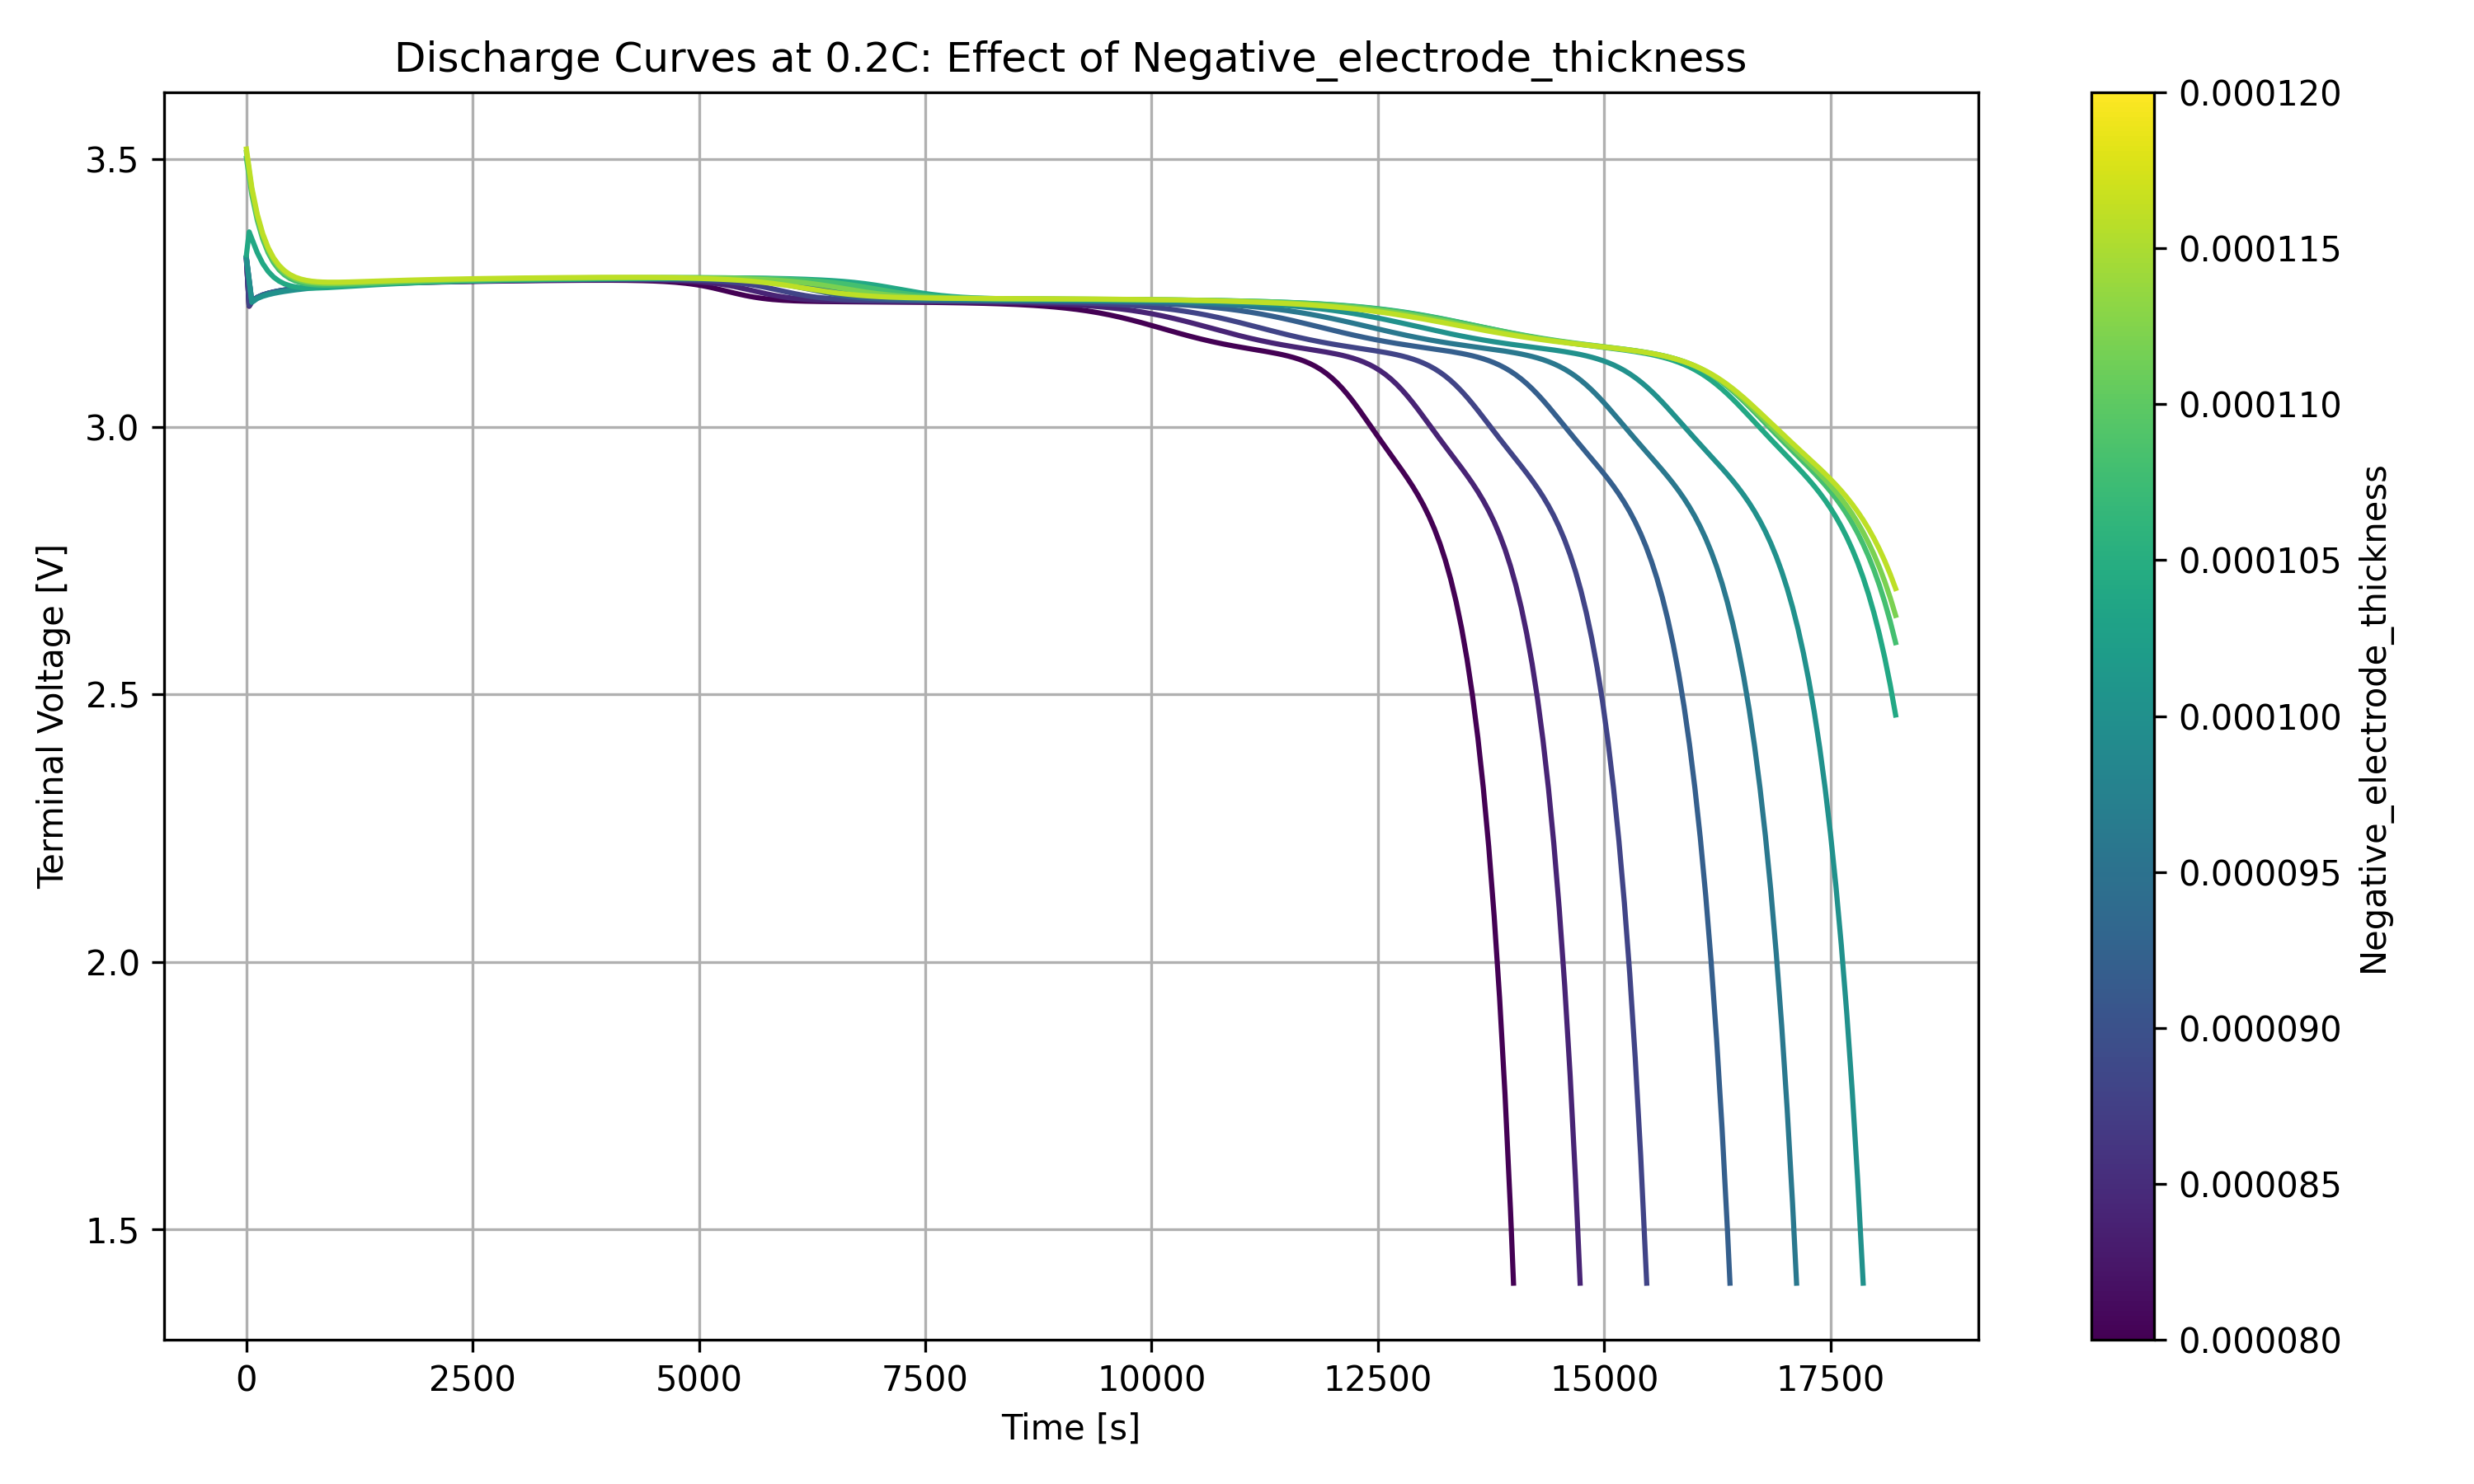

Values plotted in this chart, from the file beside it:
time, 8e-05, 8.10256e-05, 8.20513e-05, 8.30769e-05, 8.41026e-05, 8.51282e-05, 8.61538e-05, 8.71795e-05, 8.82051e-05, 8.92308e-05, 9.02564e-05, 9.12821e-05, 9.23077e-05, 9.33333e-05, 9.4359e-05, 9.53846e-05, 9.64103e-05, 9.74359e-05, 9.84615e-05, 9.94872e-05, 0.000100513, 0.000101538, 0.000102564
0.0, 3.312, 3.312, 3.313, 3.313, 3.314, 3.314, 3.315, 3.315, 3.315, 3.315, 3.316, 3.316, 3.316, 3.316, 3.316, 3.316, 3.316, 3.316, 3.316, 3.315, 3.315, 3.314, 3.313
59.74, 3.234, 3.234, 3.234, 3.234, 3.234, 3.234, 3.234, 3.235, 3.235, 3.235, 3.235, 3.235, 3.235, 3.235, 3.235, 3.234, 3.234, 3.234, 3.233, 3.233, 3.233, 3.233, 3.235
119.5, 3.241, 3.242, 3.242, 3.242, 3.242, 3.242, 3.242, 3.242, 3.242, 3.242, 3.242, 3.242, 3.242, 3.242, 3.242, 3.242, 3.241, 3.241, 3.241, 3.24, 3.24, 3.24, 3.241
179.2, 3.246, 3.246, 3.246, 3.246, 3.247, 3.247, 3.247, 3.247, 3.247, 3.247, 3.247, 3.247, 3.247, 3.246, 3.246, 3.246, 3.246, 3.245, 3.245, 3.245, 3.244, 3.244, 3.245
239, 3.249, 3.249, 3.249, 3.25, 3.25, 3.25, 3.25, 3.25, 3.25, 3.25, 3.25, 3.25, 3.25, 3.25, 3.249, 3.249, 3.249, 3.249, 3.248, 3.248, 3.247, 3.247, 3.247
298.7, 3.252, 3.252, 3.252, 3.252, 3.252, 3.252, 3.252, 3.252, 3.252, 3.252, 3.252, 3.252, 3.252, 3.252, 3.252, 3.252, 3.251, 3.251, 3.251, 3.25, 3.25, 3.249, 3.249
358.4, 3.254, 3.254, 3.254, 3.254, 3.254, 3.254, 3.254, 3.254, 3.254, 3.254, 3.254, 3.254, 3.254, 3.254, 3.254, 3.254, 3.253, 3.253, 3.253, 3.252, 3.252, 3.251, 3.251
418.2, 3.255, 3.255, 3.255, 3.256, 3.256, 3.256, 3.256, 3.256, 3.256, 3.256, 3.256, 3.256, 3.256, 3.256, 3.256, 3.255, 3.255, 3.255, 3.254, 3.254, 3.254, 3.253, 3.253
477.9, 3.257, 3.257, 3.257, 3.257, 3.257, 3.257, 3.257, 3.257, 3.257, 3.257, 3.257, 3.257, 3.257, 3.257, 3.257, 3.257, 3.257, 3.256, 3.256, 3.256, 3.255, 3.255, 3.254
537.6, 3.258, 3.258, 3.258, 3.258, 3.258, 3.258, 3.258, 3.259, 3.259, 3.259, 3.259, 3.259, 3.258, 3.258, 3.258, 3.258, 3.258, 3.258, 3.257, 3.257, 3.257, 3.256, 3.256
597.4, 3.259, 3.259, 3.259, 3.259, 3.259, 3.259, 3.26, 3.26, 3.26, 3.26, 3.26, 3.26, 3.26, 3.259, 3.259, 3.259, 3.259, 3.259, 3.259, 3.258, 3.258, 3.257, 3.257
657.1, 3.26, 3.26, 3.26, 3.26, 3.26, 3.26, 3.261, 3.261, 3.261, 3.261, 3.261, 3.261, 3.261, 3.26, 3.26, 3.26, 3.26, 3.26, 3.26, 3.259, 3.259, 3.258, 3.258
716.9, 3.261, 3.261, 3.261, 3.261, 3.261, 3.261, 3.261, 3.261, 3.262, 3.262, 3.262, 3.262, 3.261, 3.261, 3.261, 3.261, 3.261, 3.261, 3.261, 3.26, 3.26, 3.259, 3.259
776.6, 3.262, 3.262, 3.262, 3.262, 3.262, 3.262, 3.262, 3.262, 3.262, 3.262, 3.262, 3.262, 3.262, 3.262, 3.262, 3.262, 3.262, 3.262, 3.261, 3.261, 3.261, 3.26, 3.26
836.3, 3.262, 3.262, 3.263, 3.263, 3.263, 3.263, 3.263, 3.263, 3.263, 3.263, 3.263, 3.263, 3.263, 3.263, 3.263, 3.263, 3.263, 3.263, 3.262, 3.262, 3.262, 3.261, 3.261
896.1, 3.263, 3.263, 3.263, 3.263, 3.263, 3.264, 3.264, 3.264, 3.264, 3.264, 3.264, 3.264, 3.264, 3.264, 3.264, 3.264, 3.263, 3.263, 3.263, 3.263, 3.262, 3.262, 3.262
955.8, 3.264, 3.264, 3.264, 3.264, 3.264, 3.264, 3.264, 3.264, 3.264, 3.264, 3.264, 3.264, 3.264, 3.264, 3.264, 3.264, 3.264, 3.264, 3.264, 3.264, 3.263, 3.263, 3.262
1016, 3.264, 3.264, 3.264, 3.265, 3.265, 3.265, 3.265, 3.265, 3.265, 3.265, 3.265, 3.265, 3.265, 3.265, 3.265, 3.265, 3.265, 3.265, 3.264, 3.264, 3.264, 3.264, 3.263
1075, 3.265, 3.265, 3.265, 3.265, 3.265, 3.265, 3.265, 3.266, 3.266, 3.266, 3.266, 3.266, 3.266, 3.266, 3.266, 3.265, 3.265, 3.265, 3.265, 3.265, 3.265, 3.264, 3.264
1135, 3.265, 3.265, 3.266, 3.266, 3.266, 3.266, 3.266, 3.266, 3.266, 3.266, 3.266, 3.266, 3.266, 3.266, 3.266, 3.266, 3.266, 3.266, 3.266, 3.265, 3.265, 3.265, 3.265
1195, 3.266, 3.266, 3.266, 3.266, 3.266, 3.266, 3.266, 3.267, 3.267, 3.267, 3.267, 3.267, 3.267, 3.267, 3.267, 3.267, 3.266, 3.266, 3.266, 3.266, 3.266, 3.266, 3.265
1254, 3.266, 3.266, 3.266, 3.267, 3.267, 3.267, 3.267, 3.267, 3.267, 3.267, 3.267, 3.267, 3.267, 3.267, 3.267, 3.267, 3.267, 3.267, 3.267, 3.267, 3.266, 3.266, 3.266
1314, 3.267, 3.267, 3.267, 3.267, 3.267, 3.267, 3.267, 3.267, 3.267, 3.268, 3.268, 3.268, 3.268, 3.268, 3.268, 3.268, 3.267, 3.267, 3.267, 3.267, 3.267, 3.267, 3.266
1374, 3.267, 3.267, 3.267, 3.267, 3.268, 3.268, 3.268, 3.268, 3.268, 3.268, 3.268, 3.268, 3.268, 3.268, 3.268, 3.268, 3.268, 3.268, 3.268, 3.268, 3.267, 3.267, 3.267
1434, 3.267, 3.268, 3.268, 3.268, 3.268, 3.268, 3.268, 3.268, 3.268, 3.268, 3.268, 3.268, 3.268, 3.268, 3.268, 3.268, 3.268, 3.268, 3.268, 3.268, 3.268, 3.268, 3.267
1493, 3.268, 3.268, 3.268, 3.268, 3.268, 3.268, 3.269, 3.269, 3.269, 3.269, 3.269, 3.269, 3.269, 3.269, 3.269, 3.269, 3.269, 3.269, 3.269, 3.268, 3.268, 3.268, 3.268
1553, 3.268, 3.268, 3.268, 3.269, 3.269, 3.269, 3.269, 3.269, 3.269, 3.269, 3.269, 3.269, 3.269, 3.269, 3.269, 3.269, 3.269, 3.269, 3.269, 3.269, 3.269, 3.269, 3.268
1613, 3.268, 3.269, 3.269, 3.269, 3.269, 3.269, 3.269, 3.269, 3.269, 3.269, 3.27, 3.27, 3.27, 3.27, 3.27, 3.27, 3.27, 3.269, 3.269, 3.269, 3.269, 3.269, 3.269
1673, 3.269, 3.269, 3.269, 3.269, 3.269, 3.269, 3.27, 3.27, 3.27, 3.27, 3.27, 3.27, 3.27, 3.27, 3.27, 3.27, 3.27, 3.27, 3.27, 3.27, 3.27, 3.269, 3.269
1732, 3.269, 3.269, 3.269, 3.269, 3.27, 3.27, 3.27, 3.27, 3.27, 3.27, 3.27, 3.27, 3.27, 3.27, 3.27, 3.27, 3.27, 3.27, 3.27, 3.27, 3.27, 3.27, 3.27
1792, 3.269, 3.269, 3.27, 3.27, 3.27, 3.27, 3.27, 3.27, 3.27, 3.27, 3.27, 3.271, 3.271, 3.271, 3.271, 3.271, 3.271, 3.271, 3.27, 3.27, 3.27, 3.27, 3.27
1852, 3.27, 3.27, 3.27, 3.27, 3.27, 3.27, 3.27, 3.271, 3.271, 3.271, 3.271, 3.271, 3.271, 3.271, 3.271, 3.271, 3.271, 3.271, 3.271, 3.271, 3.271, 3.27, 3.27
1912, 3.27, 3.27, 3.27, 3.27, 3.27, 3.271, 3.271, 3.271, 3.271, 3.271, 3.271, 3.271, 3.271, 3.271, 3.271, 3.271, 3.271, 3.271, 3.271, 3.271, 3.271, 3.271, 3.271
1971, 3.27, 3.27, 3.27, 3.271, 3.271, 3.271, 3.271, 3.271, 3.271, 3.271, 3.271, 3.271, 3.271, 3.271, 3.271, 3.271, 3.271, 3.271, 3.271, 3.271, 3.271, 3.271, 3.271
2031, 3.27, 3.27, 3.271, 3.271, 3.271, 3.271, 3.271, 3.271, 3.271, 3.271, 3.272, 3.272, 3.272, 3.272, 3.272, 3.272, 3.272, 3.272, 3.272, 3.272, 3.272, 3.271, 3.271
2091, 3.271, 3.271, 3.271, 3.271, 3.271, 3.271, 3.271, 3.272, 3.272, 3.272, 3.272, 3.272, 3.272, 3.272, 3.272, 3.272, 3.272, 3.272, 3.272, 3.272, 3.272, 3.272, 3.272
2151, 3.271, 3.271, 3.271, 3.271, 3.271, 3.272, 3.272, 3.272, 3.272, 3.272, 3.272, 3.272, 3.272, 3.272, 3.272, 3.272, 3.272, 3.272, 3.272, 3.272, 3.272, 3.272, 3.272
2210, 3.271, 3.271, 3.271, 3.271, 3.272, 3.272, 3.272, 3.272, 3.272, 3.272, 3.272, 3.272, 3.272, 3.272, 3.272, 3.272, 3.272, 3.272, 3.272, 3.272, 3.272, 3.272, 3.272
2270, 3.271, 3.271, 3.272, 3.272, 3.272, 3.272, 3.272, 3.272, 3.272, 3.272, 3.272, 3.273, 3.273, 3.273, 3.273, 3.273, 3.273, 3.273, 3.273, 3.273, 3.273, 3.273, 3.272
2330, 3.271, 3.272, 3.272, 3.272, 3.272, 3.272, 3.272, 3.272, 3.272, 3.273, 3.273, 3.273, 3.273, 3.273, 3.273, 3.273, 3.273, 3.273, 3.273, 3.273, 3.273, 3.273, 3.273
2390, 3.272, 3.272, 3.272, 3.272, 3.272, 3.272, 3.272, 3.273, 3.273, 3.273, 3.273, 3.273, 3.273, 3.273, 3.273, 3.273, 3.273, 3.273, 3.273, 3.273, 3.273, 3.273, 3.273
2449, 3.272, 3.272, 3.272, 3.272, 3.272, 3.272, 3.273, 3.273, 3.273, 3.273, 3.273, 3.273, 3.273, 3.273, 3.273, 3.273, 3.273, 3.273, 3.273, 3.273, 3.273, 3.273, 3.273
2509, 3.272, 3.272, 3.272, 3.272, 3.273, 3.273, 3.273, 3.273, 3.273, 3.273, 3.273, 3.273, 3.273, 3.273, 3.273, 3.274, 3.274, 3.274, 3.274, 3.274, 3.274, 3.274, 3.273
2569, 3.272, 3.272, 3.272, 3.273, 3.273, 3.273, 3.273, 3.273, 3.273, 3.273, 3.273, 3.273, 3.274, 3.274, 3.274, 3.274, 3.274, 3.274, 3.274, 3.274, 3.274, 3.274, 3.274
2628, 3.272, 3.272, 3.273, 3.273, 3.273, 3.273, 3.273, 3.273, 3.273, 3.273, 3.274, 3.274, 3.274, 3.274, 3.274, 3.274, 3.274, 3.274, 3.274, 3.274, 3.274, 3.274, 3.274
2688, 3.272, 3.273, 3.273, 3.273, 3.273, 3.273, 3.273, 3.273, 3.274, 3.274, 3.274, 3.274, 3.274, 3.274, 3.274, 3.274, 3.274, 3.274, 3.274, 3.274, 3.274, 3.274, 3.274
2748, 3.272, 3.273, 3.273, 3.273, 3.273, 3.273, 3.273, 3.274, 3.274, 3.274, 3.274, 3.274, 3.274, 3.274, 3.274, 3.274, 3.274, 3.274, 3.274, 3.274, 3.274, 3.274, 3.274
2808, 3.273, 3.273, 3.273, 3.273, 3.273, 3.273, 3.274, 3.274, 3.274, 3.274, 3.274, 3.274, 3.274, 3.274, 3.274, 3.274, 3.274, 3.275, 3.275, 3.275, 3.275, 3.275, 3.274
2867, 3.273, 3.273, 3.273, 3.273, 3.273, 3.274, 3.274, 3.274, 3.274, 3.274, 3.274, 3.274, 3.274, 3.274, 3.275, 3.275, 3.275, 3.275, 3.275, 3.275, 3.275, 3.275, 3.275
2927, 3.273, 3.273, 3.273, 3.273, 3.274, 3.274, 3.274, 3.274, 3.274, 3.274, 3.274, 3.274, 3.275, 3.275, 3.275, 3.275, 3.275, 3.275, 3.275, 3.275, 3.275, 3.275, 3.275
2987, 3.273, 3.273, 3.273, 3.274, 3.274, 3.274, 3.274, 3.274, 3.274, 3.274, 3.274, 3.275, 3.275, 3.275, 3.275, 3.275, 3.275, 3.275, 3.275, 3.275, 3.275, 3.275, 3.275
3047, 3.273, 3.273, 3.273, 3.274, 3.274, 3.274, 3.274, 3.274, 3.274, 3.274, 3.275, 3.275, 3.275, 3.275, 3.275, 3.275, 3.275, 3.275, 3.275, 3.275, 3.275, 3.275, 3.275
3106, 3.273, 3.273, 3.274, 3.274, 3.274, 3.274, 3.274, 3.274, 3.274, 3.275, 3.275, 3.275, 3.275, 3.275, 3.275, 3.275, 3.275, 3.275, 3.275, 3.275, 3.275, 3.275, 3.275
3166, 3.273, 3.274, 3.274, 3.274, 3.274, 3.274, 3.274, 3.274, 3.275, 3.275, 3.275, 3.275, 3.275, 3.275, 3.275, 3.275, 3.275, 3.275, 3.275, 3.275, 3.275, 3.276, 3.276
3226, 3.273, 3.274, 3.274, 3.274, 3.274, 3.274, 3.274, 3.275, 3.275, 3.275, 3.275, 3.275, 3.275, 3.275, 3.275, 3.275, 3.275, 3.276, 3.276, 3.276, 3.276, 3.276, 3.276
3286, 3.274, 3.274, 3.274, 3.274, 3.274, 3.274, 3.275, 3.275, 3.275, 3.275, 3.275, 3.275, 3.275, 3.275, 3.275, 3.276, 3.276, 3.276, 3.276, 3.276, 3.276, 3.276, 3.276
3345, 3.274, 3.274, 3.274, 3.274, 3.274, 3.274, 3.275, 3.275, 3.275, 3.275, 3.275, 3.275, 3.275, 3.275, 3.276, 3.276, 3.276, 3.276, 3.276, 3.276, 3.276, 3.276, 3.276
3405, 3.274, 3.274, 3.274, 3.274, 3.274, 3.275, 3.275, 3.275, 3.275, 3.275, 3.275, 3.275, 3.275, 3.276, 3.276, 3.276, 3.276, 3.276, 3.276, 3.276, 3.276, 3.276, 3.276
3465, 3.274, 3.274, 3.274, 3.274, 3.274, 3.275, 3.275, 3.275, 3.275, 3.275, 3.275, 3.275, 3.276, 3.276, 3.276, 3.276, 3.276, 3.276, 3.276, 3.276, 3.276, 3.276, 3.276
3525, 3.274, 3.274, 3.274, 3.274, 3.275, 3.275, 3.275, 3.275, 3.275, 3.275, 3.275, 3.276, 3.276, 3.276, 3.276, 3.276, 3.276, 3.276, 3.276, 3.276, 3.276, 3.276, 3.276
... 246 more rows
